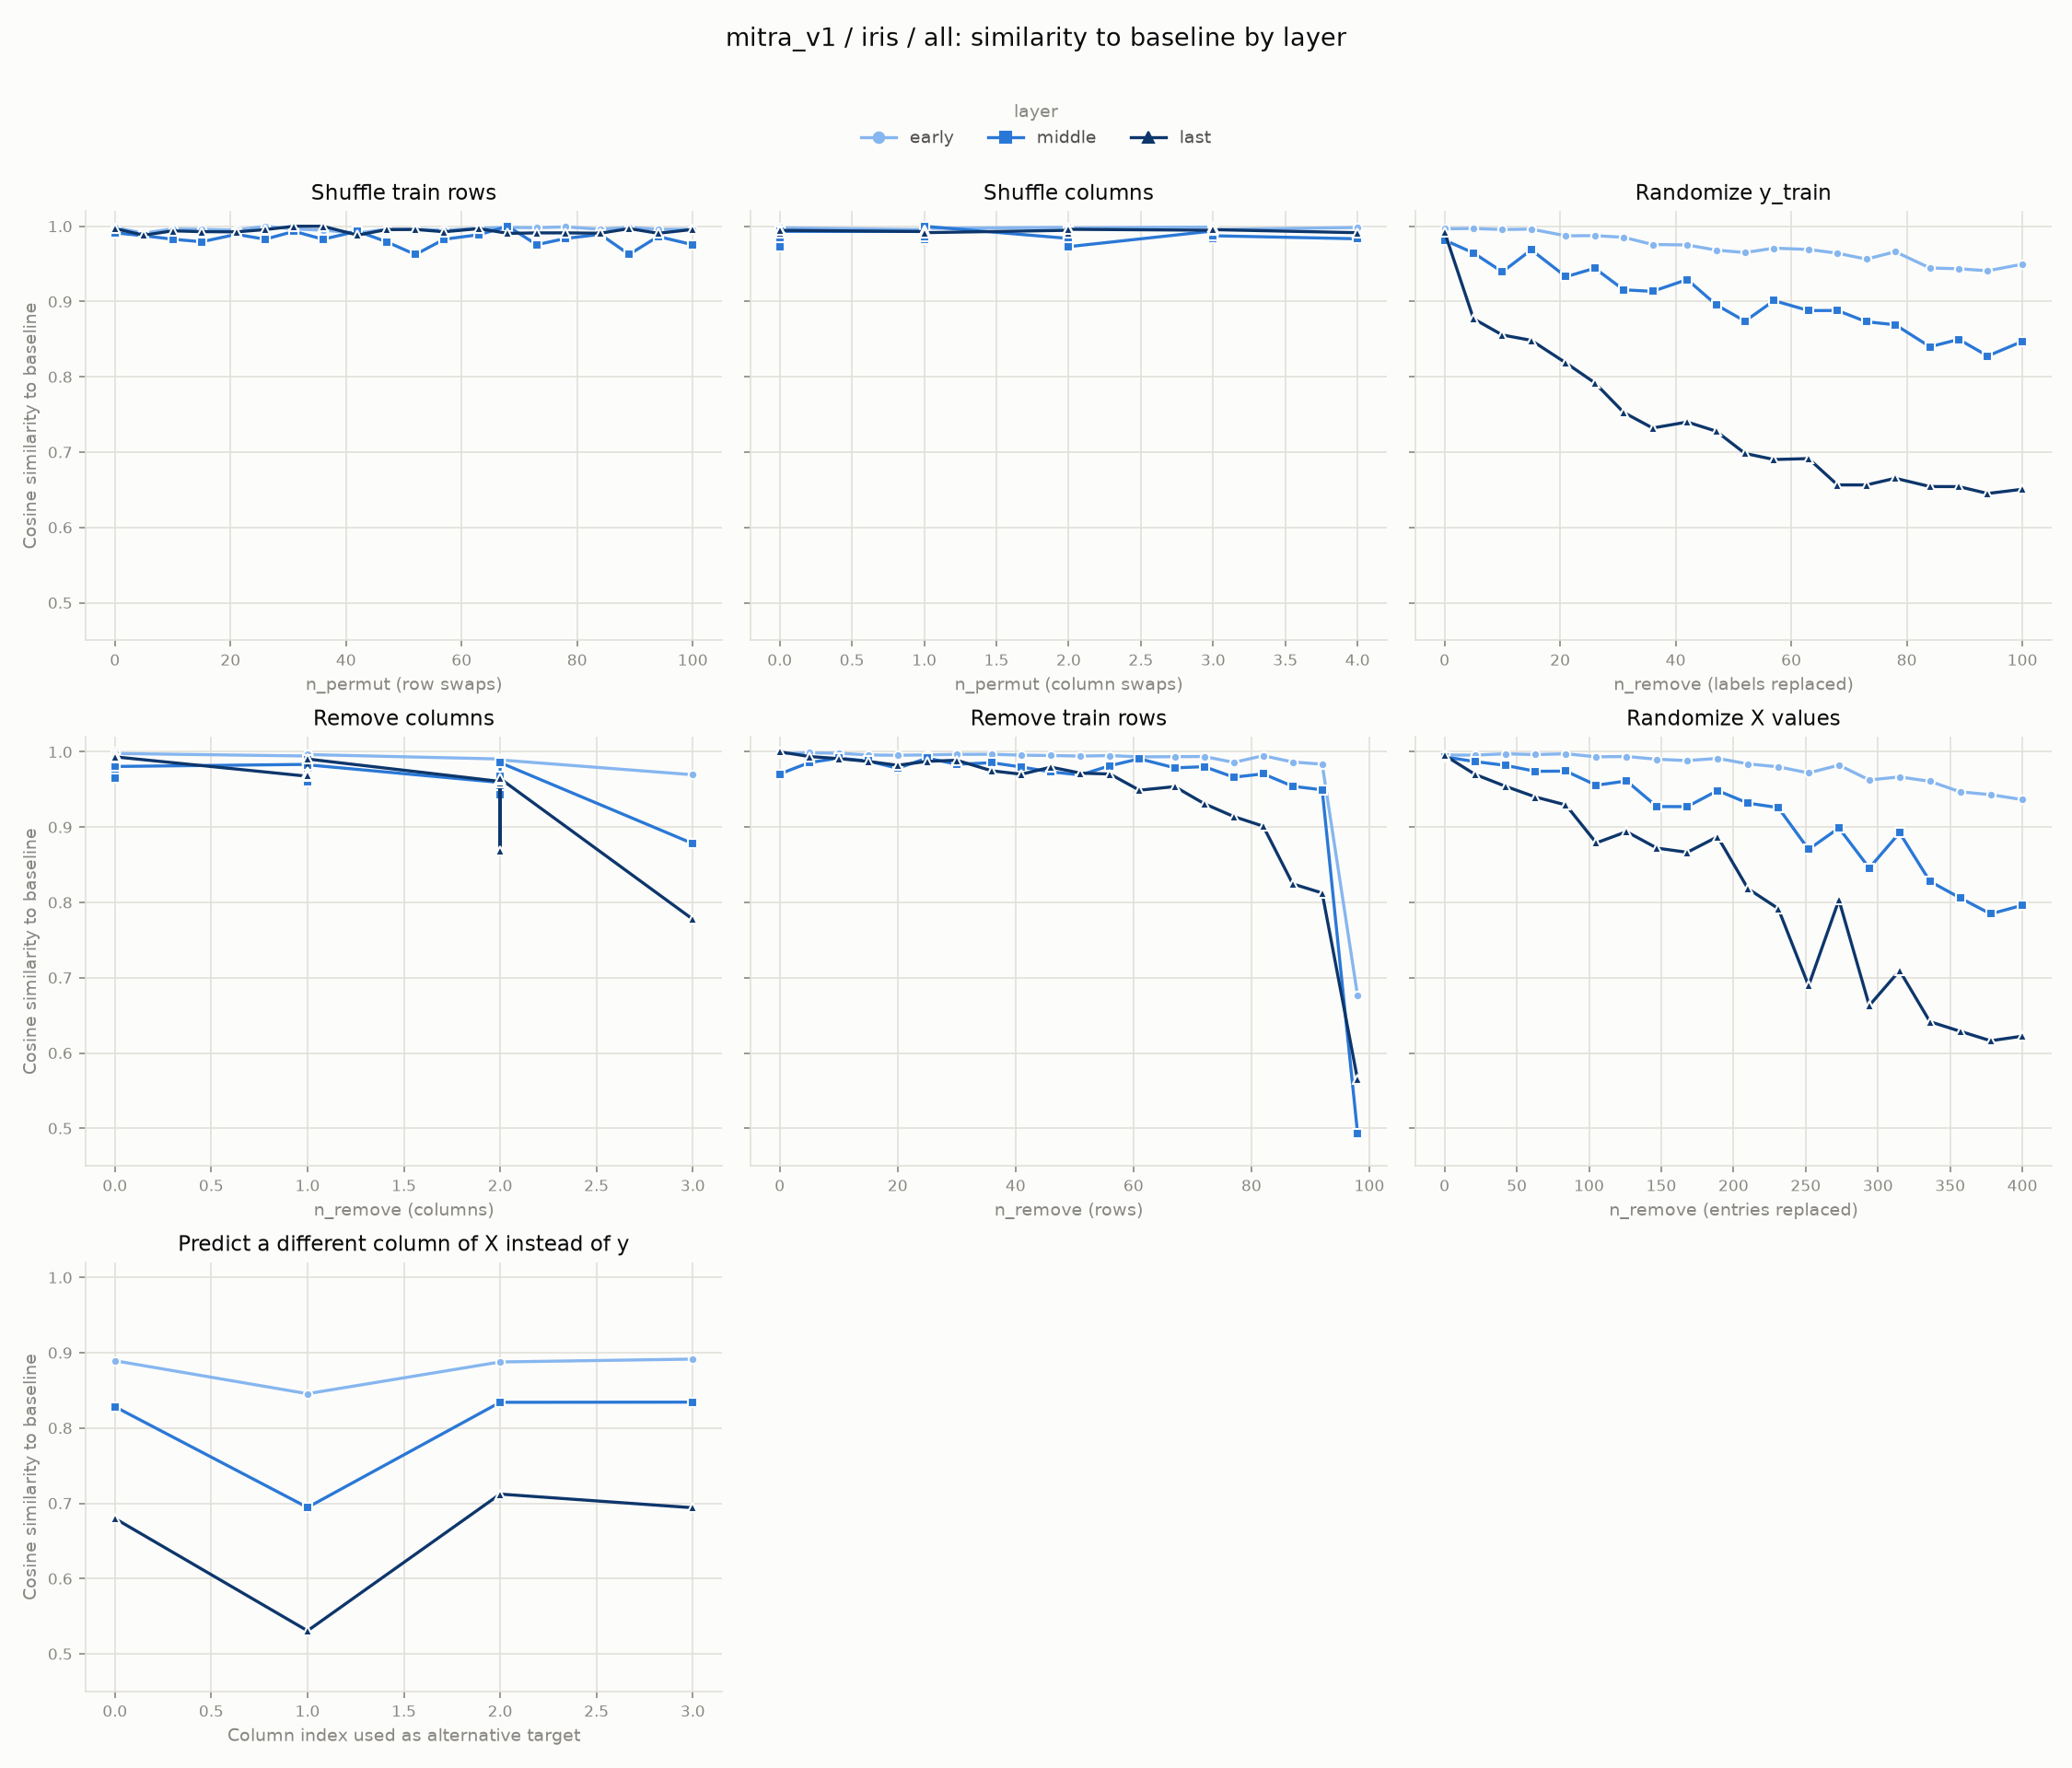

The data file committed next to this chart (first rows):
experiment, layer, level, cosine_similarity
row_shuffle, early, 0, 0.9981
row_shuffle, early, 5, 0.9909
row_shuffle, early, 10, 0.9965
row_shuffle, early, 15, 0.996
row_shuffle, early, 21, 0.9949
row_shuffle, early, 26, 1
row_shuffle, early, 31, 0.9964
row_shuffle, early, 36, 0.9948
row_shuffle, early, 42, 0.991
row_shuffle, early, 47, 0.996
row_shuffle, early, 52, 0.996
row_shuffle, early, 57, 0.9948
row_shuffle, early, 63, 0.9974
row_shuffle, early, 68, 0.9985
row_shuffle, early, 73, 0.9981
row_shuffle, early, 78, 0.9992
row_shuffle, early, 84, 0.9961
row_shuffle, early, 89, 0.9984
row_shuffle, early, 94, 0.9959
row_shuffle, early, 100, 0.9961
col_shuffle, early, 0, 0.9967
col_shuffle, early, 0, 0.9968
col_shuffle, early, 0, 0.9976
col_shuffle, early, 0, 0.9955
col_shuffle, early, 0, 0.9979
col_shuffle, early, 1, 0.9955
col_shuffle, early, 1, 1.0
col_shuffle, early, 1, 0.9979
col_shuffle, early, 1, 0.9972
col_shuffle, early, 1, 0.9972
col_shuffle, early, 2, 0.9985
col_shuffle, early, 2, 0.9955
col_shuffle, early, 2, 0.9972
col_shuffle, early, 2, 0.9972
col_shuffle, early, 2, 0.9979
col_shuffle, early, 3, 0.9989
col_shuffle, early, 3, 0.9968
col_shuffle, early, 3, 0.9969
col_shuffle, early, 3, 0.9956
col_shuffle, early, 4, 0.9984
random_labels, early, 0, 0.9966
random_labels, early, 5, 0.997
random_labels, early, 10, 0.9957
random_labels, early, 15, 0.9962
random_labels, early, 21, 0.9873
random_labels, early, 26, 0.9875
random_labels, early, 31, 0.9853
random_labels, early, 36, 0.9758
random_labels, early, 42, 0.9752
random_labels, early, 47, 0.9683
random_labels, early, 52, 0.9651
random_labels, early, 57, 0.9709
random_labels, early, 63, 0.9692
random_labels, early, 68, 0.9642
random_labels, early, 73, 0.9563
random_labels, early, 78, 0.9662
random_labels, early, 84, 0.9446
random_labels, early, 89, 0.9435
random_labels, early, 94, 0.9409
random_labels, early, 100, 0.9496
... 312 more rows
